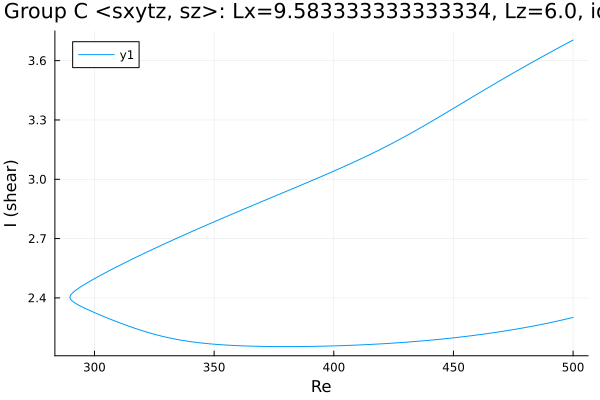

The data file committed next to this chart (first rows):
Re, shear
500.0, 3.704
498.7, 3.696
497.2, 3.686
495.8, 3.677
494.4, 3.668
493, 3.659
491.6, 3.65
490.2, 3.64
488.8, 3.631
487.3, 3.621
485.9, 3.612
484.5, 3.603
483.1, 3.593
481.7, 3.583
480.3, 3.574
478.9, 3.564
477.4, 3.554
476, 3.545
474.6, 3.535
473.2, 3.525
471.8, 3.515
470.4, 3.505
469, 3.495
467.5, 3.485
466.1, 3.475
464.7, 3.465
463.3, 3.455
461.9, 3.445
460.5, 3.435
459.1, 3.424
457.6, 3.414
456.2, 3.404
454.8, 3.394
453.4, 3.383
452, 3.373
450.6, 3.363
449.2, 3.353
447.7, 3.342
446.3, 3.332
444.9, 3.322
443.5, 3.312
442.1, 3.302
440.7, 3.292
439.3, 3.282
437.8, 3.272
436.4, 3.262
435, 3.252
433.6, 3.242
432.2, 3.233
430.8, 3.223
429.4, 3.214
427.9, 3.204
426.5, 3.195
425.1, 3.186
423.7, 3.177
422.3, 3.168
420.9, 3.16
419.5, 3.151
418, 3.143
416.6, 3.134
... 309 more rows
